The GitHub repository AlyonaChep/bird-identification-system contains a labelled image folder "dataset" with 5 categories: blackbird, blue tit, great tit, robin, sparrow. Examples follow, each with its label.

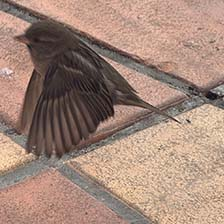
Label: sparrow

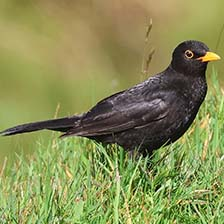
Label: blackbird

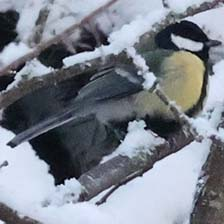
Label: great tit

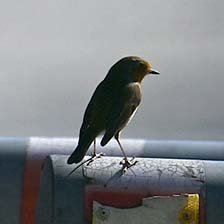
Label: robin

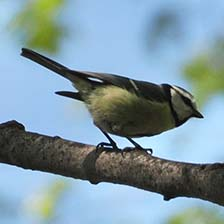
Label: blue tit

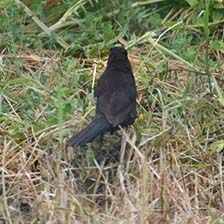
Label: blackbird
